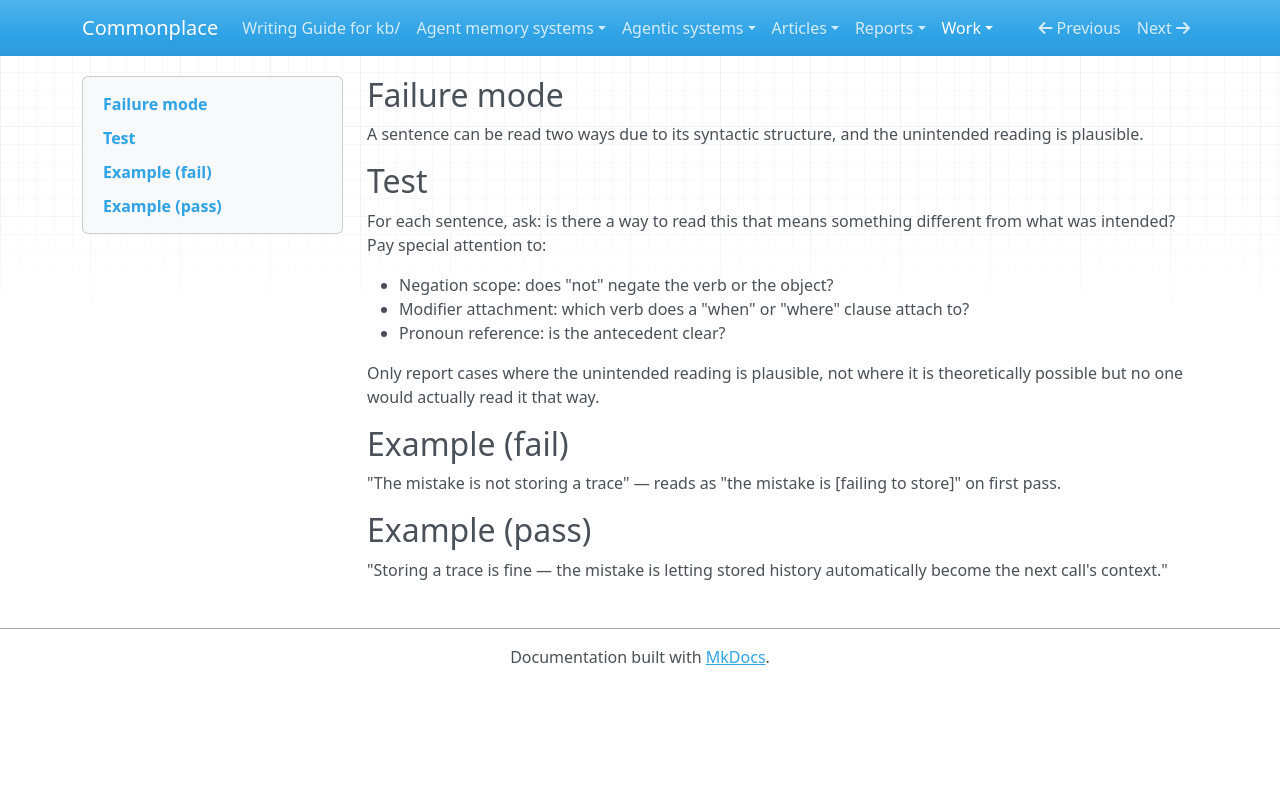

repository: zby/commonplace · page: work/review-revise-gated/gates/sentence/parsing-ambiguity/index.html · generator: mkdocs

---
type: types/instruction.md
description: Sentence can be read two ways due to syntactic structure and the unintended reading is plausible.
---

## Failure mode

A sentence can be read two ways due to its syntactic structure, and the unintended reading is plausible.

## Test

For each sentence, ask: is there a way to read this that means something different from what was intended? Pay special attention to:

- Negation scope: does "not" negate the verb or the object?
- Modifier attachment: which verb does a "when" or "where" clause attach to?
- Pronoun reference: is the antecedent clear?

Only report cases where the unintended reading is plausible, not where it is theoretically possible but no one would actually read it that way.

## Example (fail)

"The mistake is not storing a trace" — reads as "the mistake is [failing to store]" on first pass.

## Example (pass)

"Storing a trace is fine — the mistake is letting stored history automatically become the next call's context."
